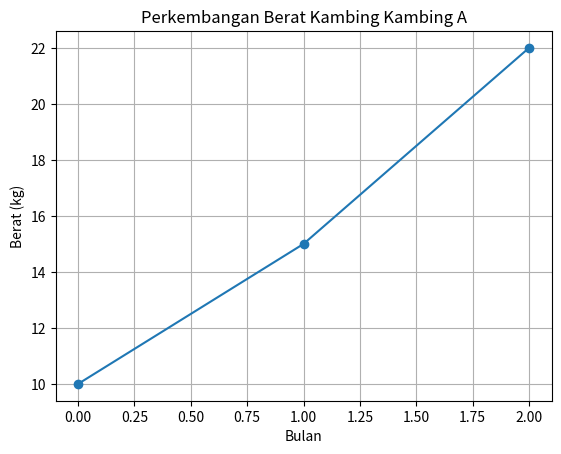

Python code for this plot:
import matplotlib.pyplot as plt

class Kambing:
    def __init__(self, nama, berat_awal, tinggi_awal, panjang_awal):
        self.nama = nama
        self.berat = [berat_awal]  # Perkembangan berat disimpan dalam list
        self.tinggi = tinggi_awal
        self.panjang = panjang_awal

    def tambah_perkembangan(self, berat_tambahan, tinggi_tambahan, panjang_tambahan):
        self.berat.append(self.berat[-1] + berat_tambahan)  # Menambahkan perkembangan berat ke dalam list
        self.tinggi += tinggi_tambahan
        self.panjang += panjang_tambahan

    def jual_atau_mati(self):
        print(f"Kambing {self.nama} terjual atau mati dengan berat {self.berat[-1]}, tinggi {self.tinggi}, panjang {self.panjang}")


class PemilikKambing:
    def __init__(self, nama_pemilik):
        self.nama_pemilik = nama_pemilik
        self.daftar_kambing = []

    def tambah_kambing(self, kambing):
        self.daftar_kambing.append(kambing)

    def cek_semua_kambing(self):
        for kambing in self.daftar_kambing:
            print(f"Nama: {kambing.nama}, Berat: {kambing.berat[-1]}, Tinggi: {kambing.tinggi}, Panjang: {kambing.panjang}")

    def jual_kambing(self, nama_kambing):
        for kambing in self.daftar_kambing:
            if kambing.nama == nama_kambing:
                kambing.jual_atau_mati()
                self.daftar_kambing.remove(kambing)
                print(f"Kambing {nama_kambing} dihapus dari data pemilik.")
                break
        else:
            print(f"Kambing dengan nama {nama_kambing} tidak ditemukan.")


def visualisasi_perkembangan_berat(kambing):
    plt.plot(range(len(kambing.berat)), kambing.berat, marker='o')
    plt.title(f"Perkembangan Berat Kambing {kambing.nama}")
    plt.xlabel("Bulan")
    plt.ylabel("Berat (kg)")
    plt.grid(True)
    plt.show()


if __name__ == "__main__":
    pemilik_slamet = PemilikKambing("Bapak Haji Slamet")

    kambing1 = Kambing("Kambing A", 10, 50, 80)
    pemilik_slamet.tambah_kambing(kambing1)

    kambing2 = Kambing("Kambing B", 8, 45, 75)
    pemilik_slamet.tambah_kambing(kambing2)

    kambing1.tambah_perkembangan(5, 2, 3)
    kambing1.tambah_perkembangan(7, 3, 5)

    kambing2.tambah_perkembangan(4, 1, 2)
    kambing2.tambah_perkembangan(6, 2, 4)

    pemilik_slamet.cek_semua_kambing()

    pemilik_slamet.jual_kambing("Kambing A")

    pemilik_slamet.cek_semua_kambing()

    visualisasi_perkembangan_berat(kambing1)
